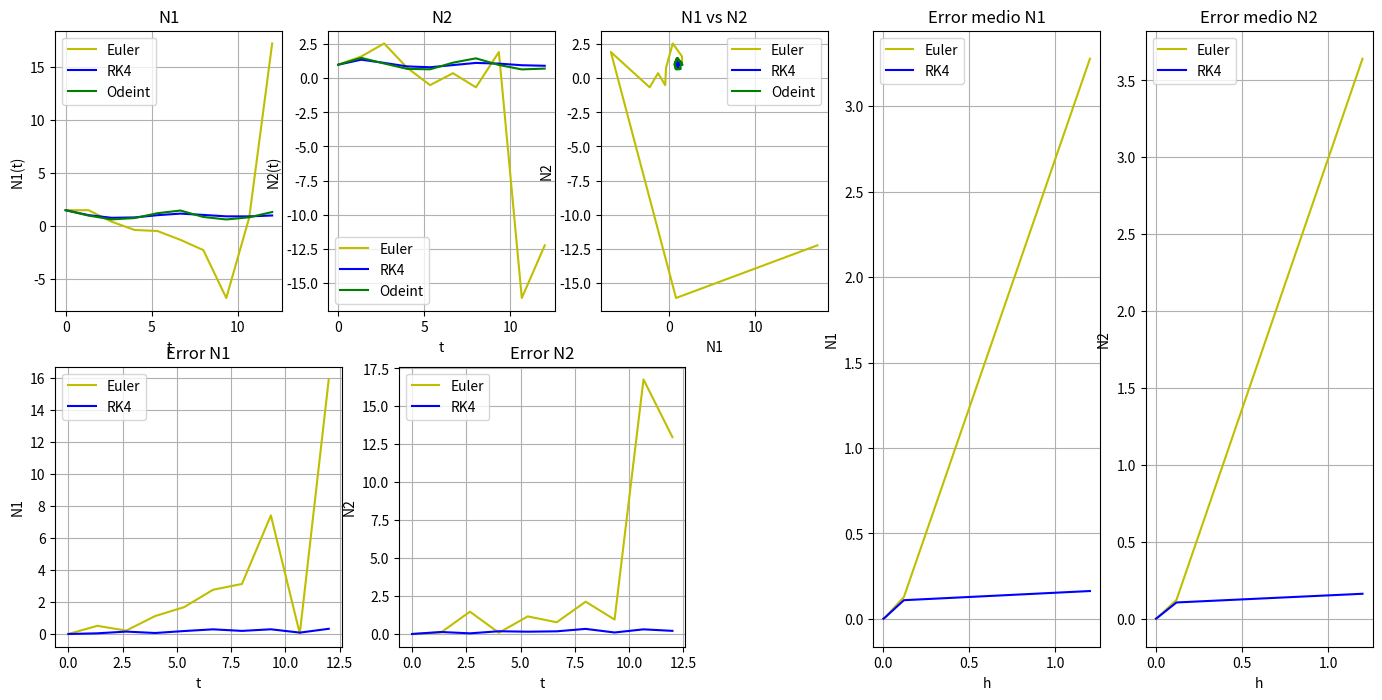
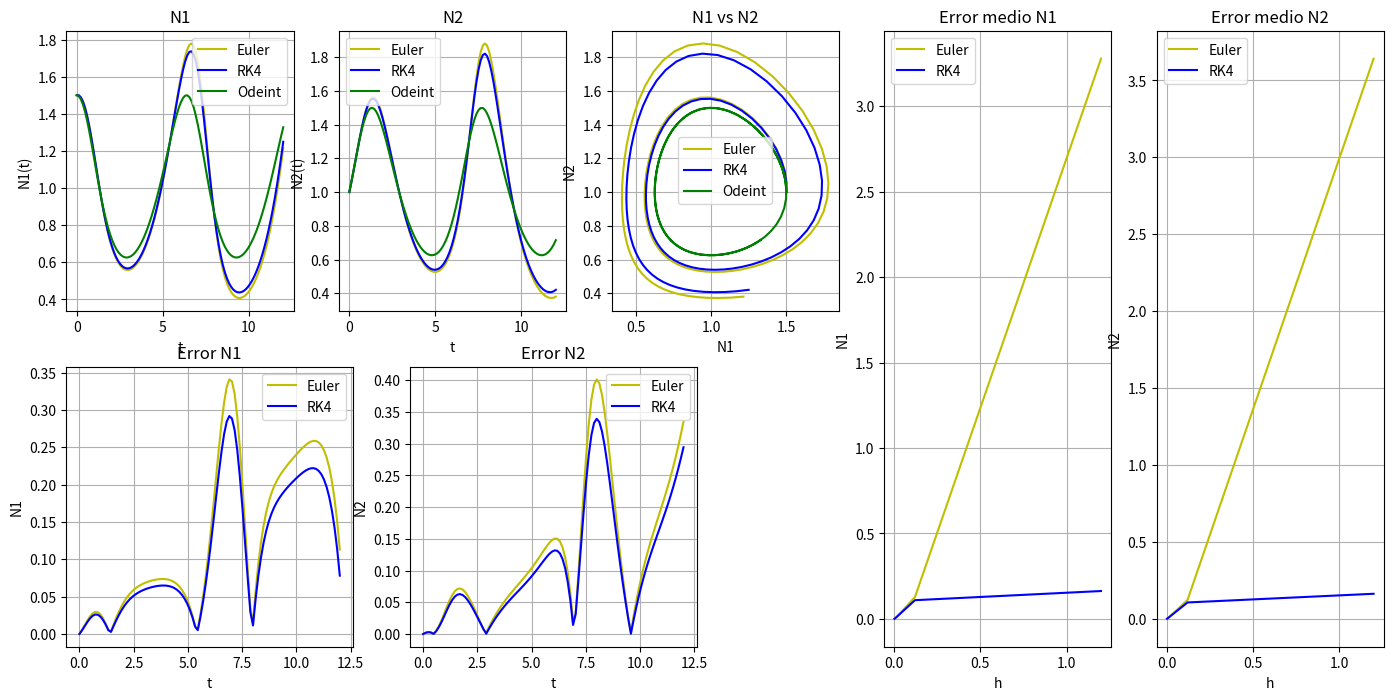
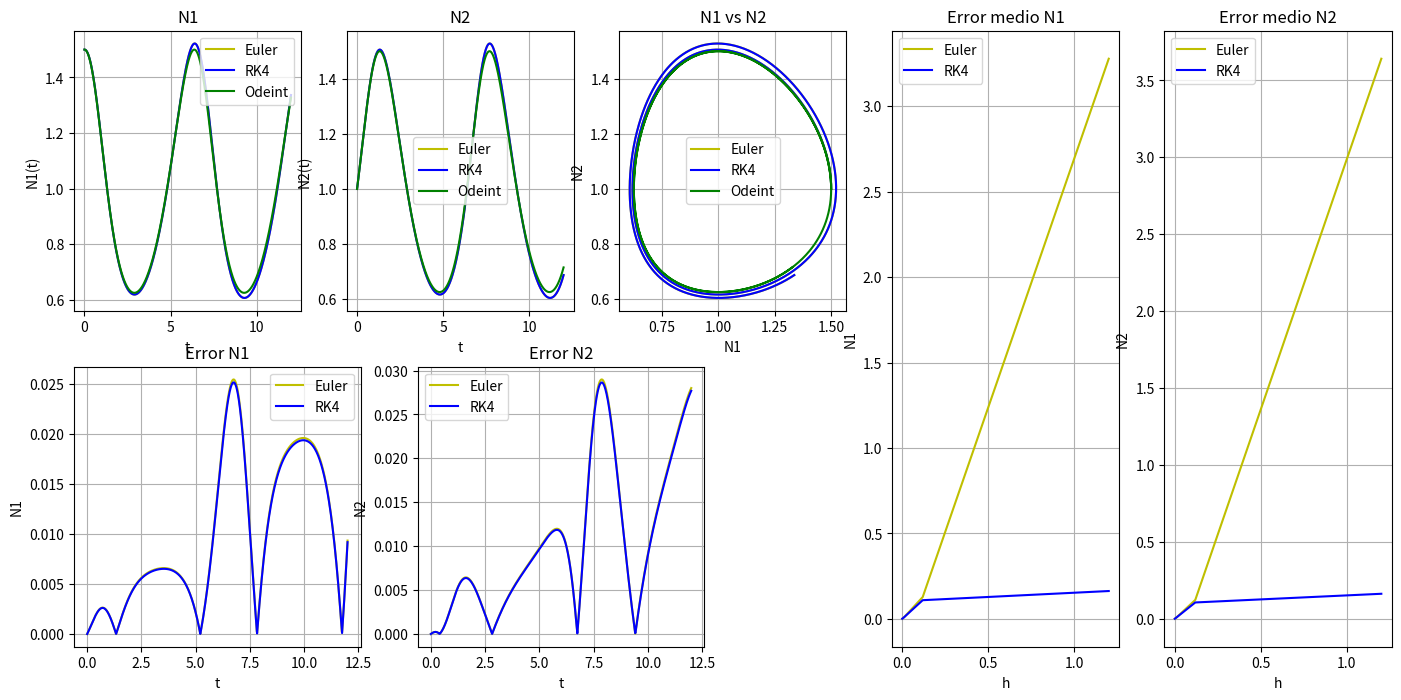
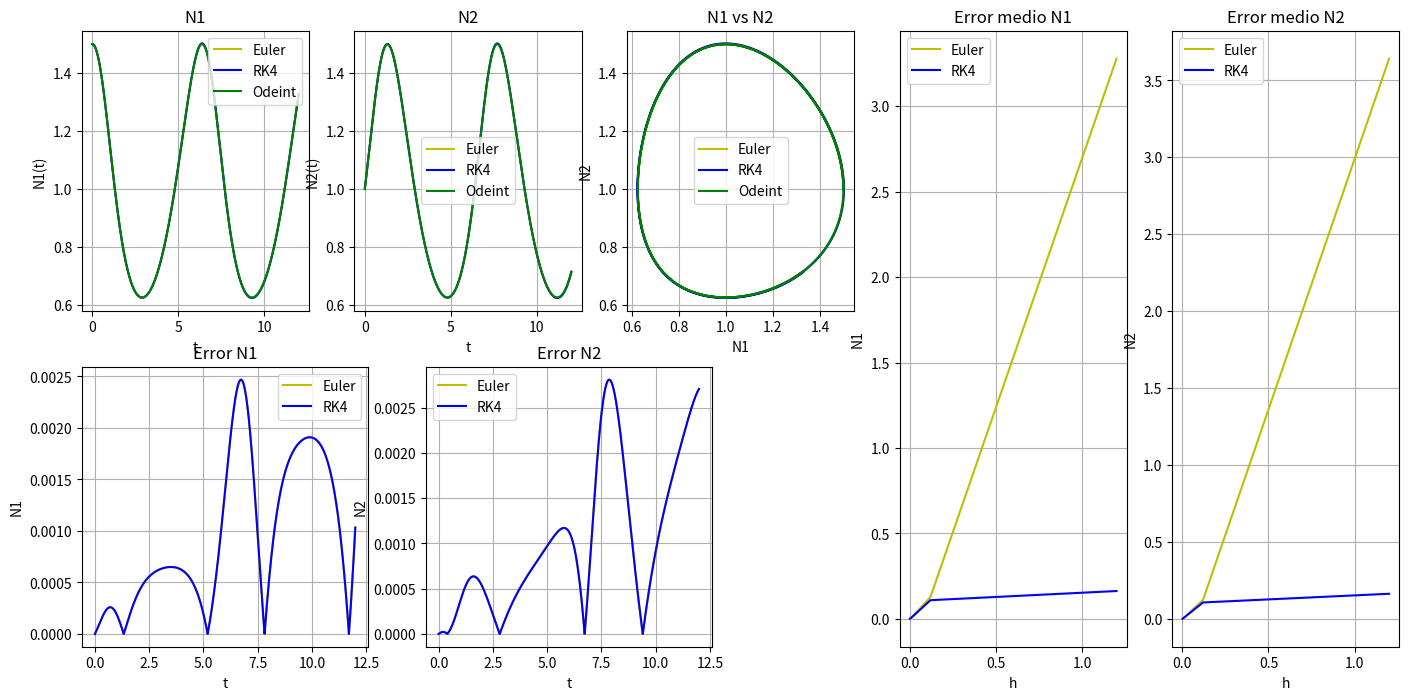

Python code for these plots, in order:
"""
Solucion a Ecuaciones diferenciales acopladas 
"""
#Se importan las librerias
import numpy as np                   #Libreria para uso de array, 
import matplotlib.pyplot as plt      #Libreria para graficar
from scipy.integrate import odeint   #Se importa la herramienta ODEINT de la libreria scipy que es para resolver EDO

#Se escribe una funcion que ejecuta el metodo de Euler
def Euler(y0, x0, t0, h, F2, F1):     #Toma como parametros los valores iniciales, el paso y las EDO a solucionar
        xn = x0 + h*F1(y0,x0,t0)      #Valor que devuelve el metodo un paso despues para la primera EDO 
        yn = y0 + h*F2(y0,x0,t0)      #Valor que devuelve el metodo un paso despues para la segunda EDO  
        return [yn,xn]                #La funcion devuelve ambos valores un paso despues
    
    
#Se escribe una funcion que ejecuta el metodo de Runge Kutta 4     
def RK4(y0, x0, t0, h, F2, F1):     #Toma como parametros los valores iniciales, el paso y las EDO a solucionar

    #Se escriben las constantes para solucionar las EDO por metodo de Runge Kutta  
    ky1 = h*F2( y0, x0, t0)        #K1 para la primera EDO
    kx1 = h*F1( y0, x0, t0)        #K1 para la segunda EDO
    
    ky2 = h*F2( y0+h*ky1/2, x0+h*kx1/2, t0+h/2) #K2 para la primera EDO
    kx2 = h*F1( y0+h*ky1/2, x0+h*kx1/2, t0+h/2) #K2 para la segunda EDO
    
    ky3 = h*F2( y0+h*ky2/2, x0+h*kx2/2, t0+h/2) #K3 para la primera EDO
    kx3 = h*F1( y0+h*ky2/2, x0+h*kx2/2, t0+h/2) #K3 para la segunda EDO
    
    ky4 = h*F2( y0+h*ky3, x0+h*kx3, t0+h) #K4 para la primera EDO
    kx4 = h*F1( y0+h*ky3, x0+h*kx3, t0+h) #K4 para la segunda EDO
     
    yn = y0 + (1/6.)*(ky1 + 2*ky2 + 2*ky3 + ky4) #Valor que devuelve el metodo un paso despues para la primera EDO 
    xn = x0 + (1/6.)*(kx1 + 2*kx2 + 2*kx3 + kx4) #Valor que devuelve el metodo un paso despues para la segunda EDO 
    
    return [yn,xn]         #La funcion devuelve ambos valores un paso despues
    
    
def F1(y,x,t):       #Se define la primera EDO
    return x*(1-y)   #Devuelve la forma de la primera EDO

def F2(y,x,t):       #Se define la segunda EDO
    return -y*(1-x)  #Devuelve la forma de la segunda EDO


def df_dt(y,t):      #Funcion vectorial con F2 en su primera entrada y F1 en la segunda, sera usada para Odeint 
    a, b, c, d = 1., 1., 1., 1.  # Constantes de F1 y F2 son 1
    n2, n1 = y                       #La funcion toma como valor de entrada y y con este se calcula F1 Y F2
    f = [-n2*(c - d*n1), n1*(a - b*n2)]   # Devuelve F1(y) en la primera componente y F2(y) en la segunda 
    return f
    
Numpuntos=np.array([10,100,1000,10000]) #Se define un arreglo para las cantidad de puntos a usar para solucionar la EDO
x0=1.50       #Valor inicial para la primera EDO 
y0=1.00       #Valor inicial para la segunda EDO 
t0=0.         #Valor inicial de la variable independiente
tf=12.        #Valor final de la variable independiente
H=(tf-t0)/Numpuntos #Definicion de paso


diffy_Euler=[]             # Arreglo vacio para guardad la diferencia promedio de N2   ( Y_Euler - Y_Odeint )
diffx_Euler=[]             # Arreglo vacio para guardad la diferencia promedio de N1  ( X_Euler - X_Odeint )
diffy_RK4=[]               # Arreglo vacio para guardad la diferencia promedio de N2  ( Y_RK4 - Y_Odeint )
diffx_RK4=[]               # Arreglo vacio para guardad la diferencia promedio de N2  ( X_RK4 - X_Odeint )

Errx_Euler=[]              # Arreglo vacio para guardad la diferencia de N1  (X_Euler - X_Odeint) 
Erry_Euler=[]              # Arreglo vacio para guardad la diferencia de N2  (Y_Euler - Y_Odeint) 
Errx_RK4=[]                # Arreglo vacio para guardad la diferencia de N1  (X_RK4 - X_Odeint) 
Erry_RK4=[]                # Arreglo vacio para guardad la diferencia de N1  (Y_RK4 - Y_Odeint) 

Total_X_Euler=[]           # Arreglo para almazenar soluciones de x para [10,1000,10000,100000] puntos con metodo Euler 
Total_Y_Euler=[]           # Arreglo para almazenar soluciones de y para [10,1000,10000,100000] puntos con metodo Euler 
Total_X_RK4=[]             # Arreglo para almazenar soluciones de x para [10,1000,10000,100000] puntos con metodo RK4 
Total_Y_RK4=[]             # Arreglo para almazenar soluciones de y para [10,1000,10000,100000] puntos con metodo RK4 
Total_N2=[]                # Arreglo para almazenar soluciones de y para [10,1000,10000,100000] puntos con Odeint
Total_N1=[]                # Arreglo para almazenar soluciones de x para [10,1000,10000,100000] puntos con Odeint
Total_T=[]                 # Arreglo para almazenar arreglos  de t para [10,1000,10000,100000] puntos 


for j in Numpuntos:           # Inicia cilco para calcular soluciones con j Numero de puntos en T 
    T=np.linspace(t0,tf,j)     # Se crea un arreglo desde t0 a tf con j numero de puntos

    Y_Euler=[]                # Arreglo para almacenar yn calculada con metodo Euler 
    X_Euler=[]                # Arreglo para almacenar xn calculada con metodo Euler 
    Y_RK4=[]                  # Arreglo para almacenar yn calculada con metodo RK4 
    X_RK4=[]                  # Arreglo para almacenar xn calculada con metodo RK4
    Y_Euler.append(y0)        # Se almacenan valor inicial de y 
    X_Euler.append(x0)        # Se almacenan valor inicial de x 
    Y_RK4.append(y0)          # Se almacenan valor inicial de y 
    X_RK4.append(x0)          # Se almacenan valor inicial de x 
    
    errx_Euler=[]             # Arreglo para guardar el error entre x-Euler con respecto a x-Odeint
    erry_Euler=[]             # Arreglo para guardar el error entre y-Euler con respecto a y-Odeint
    errx_RK4=[]               # Arreglo para guardar el error entre x-RK4 con respecto a x-Odeint
    erry_RK4=[]               # Arreglo para guardar el error entre y-RK4 con respecto a y-Odeint
    
    P0=[1.0,1.5]                 # Condiciones inicales de y,x para Odeint 
    sol = odeint(df_dt, P0, T)     # Uso de Odeint para el sistema acopadlo de EDO
    N2=sol[:,0]                    # Solucion para y (N2)
    N1=sol[:,1]                    # Solucion para x (N1)
    l=1                            # Contador 
    
    for i in T[1:]:         #Comienza ciclo para calcular los j puntos de la solucion de X y Y
        h=(tf-t0)/j         # Paso 
        
        yn_E = Euler(Y_Euler[-1], X_Euler[-1], i, h, F2, F1)[0]        # Caculo yn con Euler
        xn_E = Euler(Y_Euler[-1], X_Euler[-1], i, h, F2, F1)[1]        # Caculo xn con Euler
    
        yn_RK = RK4(Y_RK4[-1], X_RK4[-1], i, h, F2, F1)[0]             # Caculo yn con RK4
        xn_RK = RK4(Y_RK4[-1], X_RK4[-1], i, h, F2, F1)[1]             # Caculo xn con RK4
    
        Y_Euler.append(yn_E)                       # Almacenamiento soluciones y Euler       
        X_Euler.append(xn_E)                       # Almacenamiento soluciones x Euler
    
        Y_RK4.append(yn_RK)                       # Almacenamiento soluciones y RK4 
        X_RK4.append(xn_RK)                       # Almacenamiento soluciones y RK4 

    for l in np.arange(len(N1)):                     # Ciclo para calcular errores de las solucoines con respecto a Odeint
        errx_Euler.append(np.abs(N1[l]-X_Euler[l]))    # Error sol x Euler 
        erry_Euler.append(np.abs(N2[l]-Y_Euler[l]))    # Error sol y Euler 
        errx_RK4.append(np.abs(N1[l]-X_RK4[l]))        # Error sol x RK4
        erry_RK4.append(np.abs(N2[l]-Y_RK4[l]))        # Error sol y RK4
        
    Total_X_Euler.append(X_Euler)       #Almacenamiento de soluciones x_Euler para [10,1000,10000,100000] puntos
    Total_Y_Euler.append(Y_Euler)       #Almacenamiento de soluciones y_Euler para [10,1000,10000,100000] puntos
    Total_X_RK4.append(X_RK4)           #Almacenamiento de soluciones x_RK4 para [10,1000,10000,100000] puntos
    Total_Y_RK4.append(Y_RK4)           #Almacenamiento de soluciones y_RK4 para [10,1000,10000,100000] puntos
    Total_N2.append(N2)                 #Almacenamiento de soluciones y_Odeint para [10,1000,10000,100000] puntos
    Total_N1.append(N1)                 #Almacenamiento de soluciones x_Odeint para [10,1000,10000,100000] puntos
    Total_T.append(T)                   #Almacenamiento de arreglos de t para [10,1000,10000,100000] puntos

    Errx_Euler.append(errx_Euler)       # Almacenamiento errores de x_Euler para [10,1000,10000,100000] puntos
    Erry_Euler.append(erry_Euler)       # Almacenamiento errores de y_Euler para [10,1000,10000,100000] puntos
    Errx_RK4.append(errx_RK4)           # Almacenamiento errores de x_RK4 para [10,1000,10000,100000] puntos
    Erry_RK4.append(erry_RK4)           # Almacenamiento errores de y_RK4 para [10,1000,10000,100000] puntos

    diffx_Euler.append(np.mean(np.abs(N1-X_Euler)))  # Almacenamiento error promedio x_Euler para [10,1000,10000,100000] puntos
    diffy_Euler.append(np.mean(np.abs(N2-Y_Euler)))  # Almacenamiento error promedio y_Euler para [10,1000,10000,100000] puntos
    diffx_RK4.append(np.mean(np.abs(N1-X_RK4)))      # Almacenamiento error promedio x_RK4 para [10,1000,10000,100000] puntos
    diffy_RK4.append(np.mean(np.abs(N2-Y_RK4)))      # Almacenamiento error promedio y_RK4 para [10,1000,10000,100000] puntos

for k in np.arange(len(Numpuntos)):       # Comienza ciclo para graficar 

    fig = plt.figure(figsize=(17, 8))    # Tamano figura
    
    
    ax1 = fig.add_subplot(251)     # Tamano y forma sub-plot 1
    ax2 = fig.add_subplot(252)     # Tamano y forma sub-plot 2
    ax3 = fig.add_subplot(253)     # Tamano y forma sub-plot 3
    ax4 = fig.add_subplot(245)     # Tamano y forma sub-plot 4
    ax5 = fig.add_subplot(246)     # Tamano y forma sub-plot 5
    ax6 = fig.add_subplot(154)     # Tamano y forma sub-plot 6
    ax7 = fig.add_subplot(155)     # Tamano y forma sub-plot 7


    ax1.plot(Total_T[k], Total_X_Euler[k],'y', label= 'Euler')  # Grafica X(t) vs. t con Euler  
    ax1.plot(Total_T[k], Total_X_RK4[k], 'b', label= 'RK4')     # Grafica X(t) vs. t con RK4
    ax1.plot(Total_T[k], Total_N1[k],'g', label= 'Odeint')      # Grafica X(t) vs. t con Odeint
    ax1.grid()                                                  # Cudricula
    ax1.set_title('N1')                                         # Titulo de la grafica
    ax1.set_xlabel('t')                                         # Titulo eje x
    ax1.set_ylabel('N1(t)')                                     # Titulo eje y 
    ax1.legend()                                                # Legend 
    
    ax2.plot(Total_T[k], Total_Y_Euler[k],'y', label= 'Euler')  # Grafica Y(t) vs. t con Euler
    ax2.plot(Total_T[k], Total_Y_RK4[k], 'b', label= 'RK4')     # Grafica Y(t) vs. t con RK4
    ax2.plot(Total_T[k], Total_N2[k],'g', label= 'Odeint')      # Grafica Y(t) vs. t con Odeint
    ax2.grid()                                                  # Cudricula
    ax2.set_title('N2')                                         # Titulo de la grafica
    ax2.set_xlabel('t')                                         # Titulo eje x
    ax2.set_ylabel('N2(t)')                                     # Titulo eje y
    ax2.legend()                                                # Legend 
    
    ax3.plot(Total_X_Euler[k], Total_Y_Euler[k],'y', label= 'Euler')  # Grafica Y(t) vs. X(t) con Euler
    ax3.plot(Total_X_RK4[k], Total_Y_RK4[k], 'b', label= 'RK4')       # Grafica Y(t) vs. X(t) con RK4
    ax3.plot(Total_N1[k], Total_N2[k],'g', label= 'Odeint')           # Grafica Y(t) vs. X(t) con Odeint 
    ax3.grid()                                                        # Cudricula
    ax3.set_title('N1 vs N2')                                         # Titulo de la grafica
    ax3.set_xlabel('N1')                                              # Titulo eje x
    ax3.set_ylabel('N2')                                              # Titulo eje y
    ax3.legend()                                                      # Legend 
    
    ax4.plot(Total_T[k], Errx_Euler[k],'y', label= 'Euler')  # Grafica Error x  vs. t con Euler
    ax4.plot(Total_T[k], Errx_RK4[k], 'b', label= 'RK4')     # Grafica Error x  vs. t con RK4
    ax4.grid()                                               # Cudricula
    ax4.set_title('Error N1')                                # Titulo de la grafica
    ax4.set_xlabel('t')                                      # Titulo eje x
    ax4.set_ylabel('N1')                                     # Titulo eje y
    ax4.legend()                                             # Legend
    
    ax5.plot(Total_T[k], Erry_Euler[k],'y', label= 'Euler')  # Grafica Error y vs. t con Euler 
    ax5.plot(Total_T[k], Erry_RK4[k], 'b', label= 'RK4')     # Grafica Error y vs. t con RK4
    ax5.grid()                                               # Cuadricula 
    ax5.set_title('Error N2')                                # Titulo de la grafica
    ax5.set_xlabel('t')                                      # Titulo eje x
    ax5.set_ylabel('N2')                                     # Titulo eje y 
    ax5.legend()                                             # Legend 
    
    
    ax6.plot(H,diffx_Euler,'y', label= 'Euler')   # Grafica Error medio x  vs. paso (h) con Euler 
    ax6.plot(H,diffx_RK4, 'b', label= 'RK4')      # Grafica Error medio x  vs. paso (h) con RK4 
    ax6.grid()                                    # Cudricula 
    ax6.set_title('Error medio N1')               # Titulo de la grafica 
    ax6.set_xlabel('h')                           # Titulo eje x 
    ax6.set_ylabel('N1')                          # Titulo eje y
    ax6.legend()                                  # Legend
    
    
    ax7.plot(H,diffy_Euler,'y', label= 'Euler')   # Grafica Error medio y  vs. paso (h) con Euler
    ax7.plot(H,diffy_RK4, 'b', label= 'RK4')      # Grafica Error medio y  vs. paso (h) con RK4
    ax7.grid()                                    # Cudricula 
    ax7.set_title('Error medio N2')               # Titulo de la grafica 
    ax7.set_xlabel('h')                           # Titulo eje x 
    ax7.set_ylabel('N2')                          # Titulo eje y
    ax7.legend()                                  # Legend

    plt.show()                                    # Mostrar figura 
    
